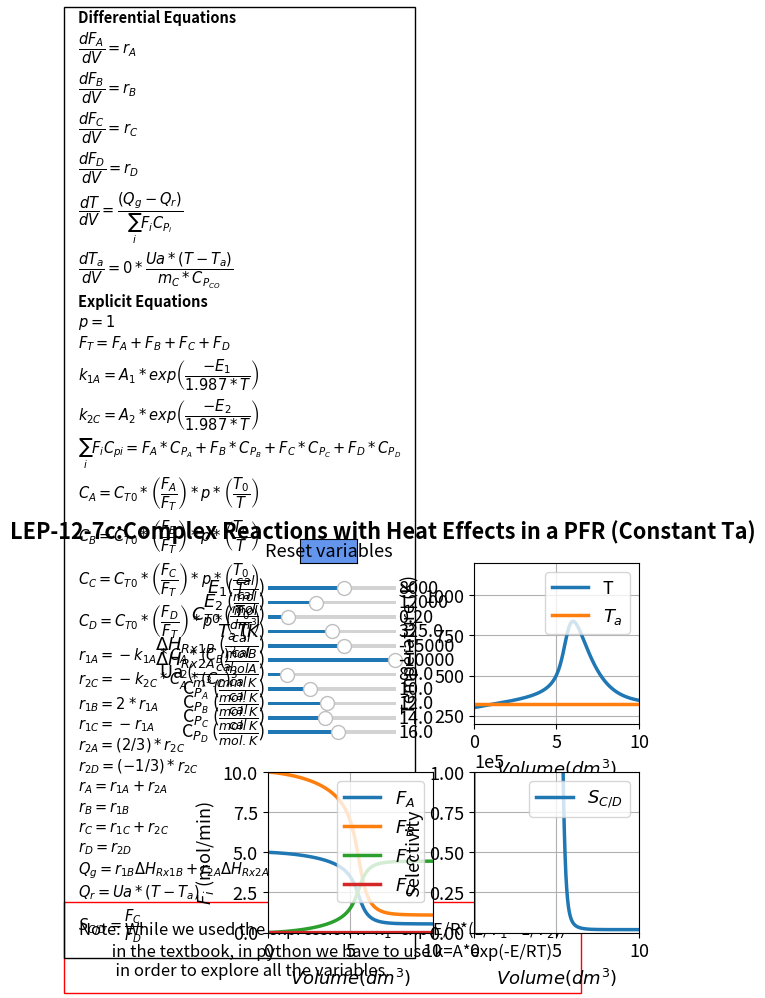

This chart was generated by the following Python code:
#%%
#Libraries
import numpy as np
from scipy.integrate import odeint
import matplotlib.pyplot as plt
import matplotlib as mpl
mpl.rcParams.update({'font.size': 13, 'lines.linewidth': 2.5})
from matplotlib.widgets import Slider, Button

#%%
#Explicit equations
p = 1; 
E1 = 8000; 
E2 = 12000; 
Cto = 0.2; 
Cpco = 10; 
mc = 50;
To = 300; 
R = 1.987;
DH1b = -15000; 
DH2a = -10000;
Tc = 325; 
Cpa = 10; 
Cpb = 12; 
Cpc = 14;
Cpd = 16; 
Ua = 80; 
Ta0=325
A1= 2.695*10**7
A2=1.106*10**9
def ODEfun(Yfuncvec, V,p,E1,E2,Cto,Cpco,mc,To,R,DH1b,DH2a,Tc,Cpa,Cpb,Cpc,Cpd,Ua,Ta0,A1,A2):
    Fa= Yfuncvec[0]
    Fb= Yfuncvec[1]
    Fc= Yfuncvec[2]
    Fd= Yfuncvec[3]
    T= Yfuncvec[4]
    Ta= Yfuncvec[5]
    
    #Explicit Equation Inline
    Ft = Fa + Fb + Fc + Fd; 
    sumFiCpi = Cpa * Fa + Cpb * Fb + Cpc * Fc + Cpd * Fd; 
    Ca = Cto * Fa / Ft * To / T * p;
    Cb = Cto * Fb / Ft * To / T * p; 
    Cc = Cto * Fc / Ft * To / T * p; 
    k1a = A1*np.exp(-E1 /(R* T)); 
    k2c = A2*np.exp(-E2 / (R* T)); 
    r1a = 0 - (k1a * Ca * Cb** 2);
    r1c = 0 - r1a; 
    r2c = 0 - (k2c * Ca**2 * Cc**3); 
    r1b = 2 * r1a;
    rb = r1b; 
    r2a = 2 / 3 * r2c;
    rc = r1c + r2c; 
    r2d = -1 / 3 * r2c; 
    ra = r1a + r2a; 
    rd = r2d; 
    Qg = r1b * DH1b + r2a * DH2a; 
    Qr = Ua * (T - Ta); 
    # Differential equations
    dFadV = ra; 
    dFbdV = rb; 
    dFcdV = rc; 
    dFddV = rd; 
    dTdV = (Qg - Qr) / sumFiCpi; 
    dTadV = 0*Ua * (T - Ta) / mc / Cpco;
    return np.array([dFadV, dFbdV, dFcdV, dFddV, dTdV, dTadV])

Vspan = np.linspace(0, 10, 1000) # Range for the independent variable
y0 = np.array([5, 10, 0, 0, 300, Ta0]) # Initial values for the dependent variables

#%%
fig, ((ax1, ax2), (ax3, ax4)) = plt.subplots(2, 2)
plt.subplots_adjust(left  = 0.32)
fig.suptitle("""LEP-12-7c:Complex Reactions with Heat Effects in a PFR (Constant Ta)""", fontweight='bold', x = 0.5,y=0.97)
fig.subplots_adjust(wspace=0.25,hspace=0.3)
sol = odeint(ODEfun, y0, Vspan, (p,E1,E2,Cto,Cpco,mc,To,R,DH1b,DH2a,Tc,Cpa,Cpb,Cpc,Cpd,Ua,Ta0,A1,A2))
Fa =sol[:, 0]
Fb = sol[:, 1]
Fc = sol[:, 2]
Fd = sol[:, 3]
T = sol[:, 4]
Ta = sol[:, 5]
Ft = Fa + Fb + Fc + Fd; 
sumFiCpi = Cpa * Fa + Cpb * Fb + Cpc * Fc + Cpd * Fd; 
Ca = Cto * Fa / Ft * To / T * p;
Cb = Cto * Fb / Ft * To / T * p; 
Cc = Cto * Fc / Ft * To / T * p; 
k1a = A1*np.exp(-E1 /(R* T)); 
k2c = A2*np.exp(-E2 / (R* T));
r1a = 0 - (k1a * Ca * Cb** 2);
r1c = 0 - r1a; 
r2c = 0 - (k2c * Ca**2 * Cc**3); 
r1b = 2 * r1a;
rb = r1b; 
r2a = 2 / 3 * r2c;
rc = r1c + r2c; 
r2d = -1 / 3 * r2c; 
ra = r1a + r2a; 
rd = r2d; 
Qg = r1b * DH1b + r2a * DH2a; 
Qr = Ua * (T - Ta);
Scd = np.nan_to_num(Fc/Fd)

p1,p2= ax2.plot(Vspan,T,Vspan,Ta)
ax2.legend(['T','$T_a$'], loc='upper right')
ax2.set_xlabel(r'$Volume  {(dm^3)}$', fontsize='medium')
ax2.set_ylabel('Temperature (K)', fontsize='medium')
ax2.set_ylim(200,1200)
ax2.set_xlim(0,10)
ax2.grid()

p3,p4,p5,p6 = ax3.plot(Vspan,Fa,Vspan,Fb,Vspan,Fc,Vspan,Fd)
ax3.legend(['$F_A$','$F_B$','$F_C$','$F_D$'], loc='upper right')
ax3.set_ylim(0,10)
ax3.set_xlim(0,10)
ax3.grid()
ax3.set_xlabel(r'$Volume  {(dm^3)}$', fontsize='medium')
ax3.set_ylabel('$F_i$ (mol/min)', fontsize='medium')


p7 = ax4.plot(Vspan, Scd)[0]
ax4.legend(['$S_{C/D}$'], loc='upper right')
ax4.set_ylim(0,1e5)
ax4.set_xlim(0,10)
ax4.grid()
ax4.set_xlabel(r'$Volume  {(dm^3)}$', fontsize='medium')
ax4.set_ylabel('Selectivity', fontsize='medium')
ax4.ticklabel_format(style='sci',scilimits=(3,4),axis='y')

ax1.axis('off')
ax1.text(-1.15,-1.55,'Note: While we used the expression k=$k_1$*exp(E/R*(1/$T_1$ - 1/$T_2$)) \n         in the textbook, in python we have to use k=A*exp(-E/RT) \n          in order to explore all the variables.',wrap = True, fontsize=12,
        bbox=dict(facecolor='none', edgecolor='red', pad=10))
ax1.text(-1.15, -1.25,'Differential Equations'
         '\n'
         r'$\dfrac{dF_A}{dV} = r_A$'
         '\n'
         r'$\dfrac{dF_B}{dV} = r_B$'
         '\n'
         r'$\dfrac{dF_C}{dV} = r_C$'
         '\n'
         r'$\dfrac{dF_D}{dV} = r_D$'
         '\n'
         r'$\dfrac{dT}{dV} = \dfrac{(Q_g -Q_r)}{\sum_{i}F_iC_{P_i}}$'
         '\n'
         r'$\dfrac{dT_a}{dV} = 0*\dfrac{Ua*(T - T_a)}{m_{C}* C_{P_{CO}}}$'
         '\n'
          'Explicit Equations'
                  '\n'
         r'$p=1$'
         '\n'
         r'$F_T=F_A+F_B+F_C+F_D $'
                  '\n'
          r'$k_{1A} = A_1*exp\left(\dfrac{-E_1}{1.987*T}\right)$'  
           '\n'
         r'$k_{2C} = A_2*exp\left(\dfrac{-E_2}{1.987*T}\right)$' 
           '\n'
         r'$\sum_{i}F_iC_{pi} = F_A*C_{P_A} + F_B*C_{P_B} + F_C*C_{P_C}+F_D*C_{P_D}$'
         '\n'
         r'$C_A = C_{T0}*\left(\dfrac{F_A}{F_T}\right)*p*\left(\dfrac{T_0}{T}\right)$'
         '\n'
          r'$C_B = C_{T0}*\left(\dfrac{F_B}{F_T}\right)*p*\left(\dfrac{T_0}{T}\right)$'
         '\n'
          r'$C_C = C_{T0}*\left(\dfrac{F_C}{F_T}\right)*p*\left(\dfrac{T_0}{T}\right)$'
         '\n'
         r'$C_D = C_{T0}*\left(\dfrac{F_D}{F_T}\right)*p*\left(\dfrac{T_0}{T}\right)$'
         '\n'
         r'$r_{1A} = -k_{1A}*C_A *(C_B)^2$'
                  '\n'
         r'$r_{2C} = -k_{2C}*C_A^2 *(C_C)^3$'
                  '\n'
         r'$r_{1B} = 2*r_{1A}$'
                  '\n'
         r'$r_{1C} = -r_{1A}$'
                  '\n'
         r'$r_{2A} = (2/3)*r_{2C}$'
                  '\n'     
         r'$r_{2D} = (-1/3)*r_{2C}$'
                  '\n'    
         r'$r_{A} = r_{1A}+r_{2A}$'
                  '\n' 
         r'$r_{B} = r_{1B}$'
                  '\n' 
         r'$r_{C} = r_{1C}+r_{2C}$'
                  '\n'    
         r'$r_{D} = r_{2D}$'
         '\n'
         r'$Q_{g}=r_{1B}\Delta H_{Rx1B}+r_{2A}\Delta H_{Rx2A}$'
         '\n'
         r'$Q_{r}=Ua* (T-T_a)$'
         '\n'
         r'$S_{C/D}=\dfrac{F_C}{F_D}$'
        , ha='left', wrap = True, fontsize=10.5,
        bbox=dict(facecolor='none', edgecolor='black', pad=10.0), fontweight='bold')
axcolor = 'black'
ax_E1 = plt.axes([0.32, 0.82, 0.2, 0.015], facecolor=axcolor)
ax_E2 = plt.axes([0.32, 0.79, 0.2, 0.015], facecolor=axcolor)
ax_Cto = plt.axes([0.32, 0.76, 0.2, 0.015], facecolor=axcolor)
ax_Ta0 = plt.axes([0.32, 0.73, 0.2, 0.015], facecolor=axcolor)
ax_DH1b = plt.axes([0.32, 0.70, 0.2, 0.015], facecolor=axcolor)
ax_DH2a = plt.axes([0.32, 0.67, 0.2, 0.015], facecolor=axcolor)
ax_Ua = plt.axes([0.32, 0.64, 0.2, 0.015], facecolor=axcolor)
ax_Cpa = plt.axes([0.32, 0.61, 0.2, 0.015], facecolor=axcolor)
ax_Cpb = plt.axes([0.32, 0.58, 0.2, 0.015], facecolor=axcolor)
ax_Cpc = plt.axes([0.32, 0.55, 0.2, 0.015], facecolor=axcolor)
ax_Cpd = plt.axes([0.32, 0.52, 0.2, 0.015], facecolor=axcolor)

sE1 = Slider(ax_E1, r'$E_1$($\frac{cal}{mol}$)', 5000, 10000, valinit=8000,valfmt='%1.0f')
sE2= Slider(ax_E2, r'$E_2$ ($\frac{cal}{mol}$)', 1000, 30000, valinit=12000,valfmt='%1.0f')
sCto = Slider(ax_Cto,r'$C_{T0}$ ($\frac{mol}{dm^3}$)', 0.05, 1, valinit= 0.2,valfmt='%1.2f')
sTa0 = Slider(ax_Ta0,r'$T_a$ ($K$)', 250, 400, valinit= 325,valfmt='%1.1f')
sDH1b = Slider(ax_DH1b, r'$\Delta H_{Rx1B}$ ($\frac{cal}{mol B}$)', -30000, -5000, valinit=-15000,valfmt='%1.0f')
sDH2a = Slider(ax_DH2a, r'$\Delta H_{Rx2A}$ ($\frac{cal}{mol A}$)', -5000000, -2000, valinit=-10000,valfmt='%1.0f')
sUa= Slider(ax_Ua, r'Ua ($\frac{cal}{m^3.min.K}$)', 5, 500, valinit=80,valfmt='%1.1f')
sCpa = Slider(ax_Cpa,r'C$_{P_{A}}$ ($\frac{cal}{mol.K}$)', 5, 20, valinit=10,valfmt='%1.1f')
sCpb = Slider(ax_Cpb,r'C$_{P_{B}}$ ($\frac{cal}{mol.K}$)', 5, 20, valinit=12,valfmt='%1.1f')
sCpc = Slider(ax_Cpc,r'C$_{P_{C}}$ ($\frac{cal}{mol.K}$)', 5, 25, valinit=14,valfmt='%1.1f')
sCpd = Slider(ax_Cpd,r'C$_{P_{D}}$ ($\frac{cal}{mol.K}$)', 5, 25, valinit=16,valfmt='%1.1f')


def update_plot2(val):
    E1 = sE1.val
    E2 =sE2.val
    Cto =sCto.val
    Ta0=sTa0.val
    DH1b = sDH1b.val
    DH2a= sDH2a.val
    Ua= sUa.val
    Cpa = sCpa.val
    Cpb = sCpb.val
    Cpc = sCpc.val
    Cpd = sCpd.val
    y0 = np.array([5, 10, 0, 0, 300, Ta0]) 
    sol = odeint(ODEfun, y0, Vspan, (p,E1,E2,Cto,Cpco,mc,To,R,DH1b,DH2a,Tc,Cpa,Cpb,Cpc,Cpd,Ua,Ta0,A1,A2))
    Fa =sol[:, 0]
    Fb = sol[:, 1]
    Fc = sol[:, 2]
    Fd = sol[:, 3]
    T = sol[:, 4]
    Ta = sol[:, 5]
    Scd = np.nan_to_num(Fc/Fd);
    Ft = Fa + Fb + Fc + Fd; 
    sumFiCpi = Cpa * Fa + Cpb * Fb + Cpc * Fc + Cpd * Fd; 
    Ca = Cto * Fa / Ft * To / T * p;
    Cb = Cto * Fb / Ft * To / T * p; 
    Cc = Cto * Fc / Ft * To / T * p; 
    k1a = A1*np.exp(-E1 /(R* T)); 
    k2c = A2*np.exp(-E2 / (R* T)); 
    r1a = 0 - (k1a * Ca * Cb** 2);
    r1c = 0 - r1a; 
    r2c = 0 - (k2c * Ca**2 * Cc**3); 
    r1b = 2 * r1a;
    rb = r1b; 
    r2a = 2 / 3 * r2c;
    rc = r1c + r2c; 
    r2d = -1 / 3 * r2c; 
    ra = r1a + r2a; 
    rd = r2d; 
    Qg = r1b * DH1b + r2a * DH2a; 
    Qr = Ua * (T - Ta);  
    p1.set_ydata(T)
    p2.set_ydata(Ta)
    p3.set_ydata(Fa)
    p4.set_ydata(Fb)
    p5.set_ydata(Fc)
    p6.set_ydata(Fd)
    p7.set_ydata(Scd)
    fig.canvas.draw_idle()

sE1.on_changed(update_plot2)
sE2.on_changed(update_plot2)
sCto.on_changed(update_plot2)
sTa0.on_changed(update_plot2)
sDH1b.on_changed(update_plot2)
sDH2a.on_changed(update_plot2)
sUa.on_changed(update_plot2)
sCpa.on_changed(update_plot2)
sCpb.on_changed(update_plot2)
sCpc.on_changed(update_plot2)
sCpd.on_changed(update_plot2)

resetax = plt.axes([0.37, 0.88, 0.09, 0.05])
button = Button(resetax, 'Reset variables', color='cornflowerblue', hovercolor='0.975')

def reset(event):
    sE1.reset()
    sE2.reset()
    sCto.reset()
    sTa0.reset()
    sDH1b.reset()
    sDH2a.reset()
    sUa.reset()
    sCpa.reset()
    sCpb.reset()
    sCpc.reset()
    sCpd.reset()
button.on_clicked(reset)
    
